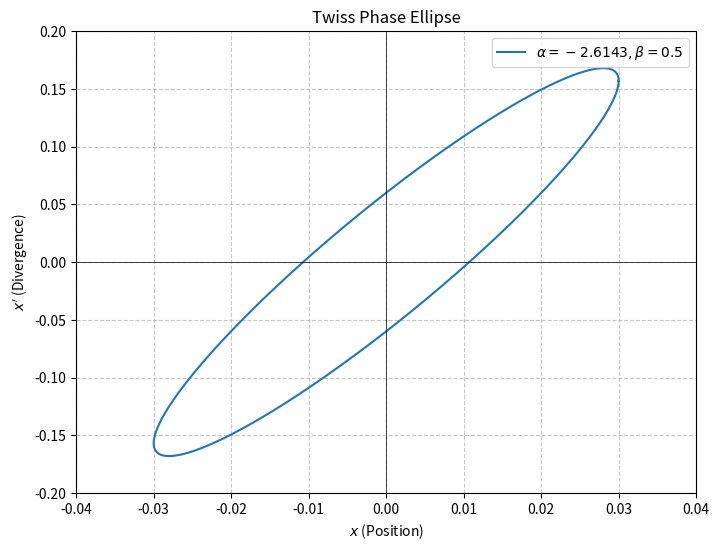

The script that saved this image:
import numpy as np
import matplotlib.pyplot as plt


def plot_twiss_ellipse(alpha, beta, emittance=1.0, xlim=None, ylim=None):
    """
    根据给定的 Twiss 参数绘制相椭圆，并可自定义坐标轴范围
    """
    gamma = (1 + alpha**2) / beta

    # 定义角度 theta 从 0 到 2*pi
    theta = np.linspace(0, 2 * np.pi, 500)

    # 椭圆参数化坐标计算
    x = np.sqrt(emittance * beta) * np.cos(theta)
    xp = -np.sqrt(emittance / beta) * (alpha * np.cos(theta) + np.sin(theta))

    # 绘图
    plt.figure(figsize=(8, 6))
    plt.plot(x, xp, label=rf'$\alpha={alpha}, \beta={beta}$')

    # 绘制坐标轴
    plt.axhline(0, color='black', linewidth=0.5)
    plt.axvline(0, color='black', linewidth=0.5)
    plt.grid(True, linestyle='--', alpha=0.7)

    plt.xlabel(r'$x$ (Position)')
    plt.ylabel(r"$x'$ (Divergence)")
    plt.title('Twiss Phase Ellipse')
    plt.legend()

    # 保持坐标轴等比例（重要：防止椭圆形状因坐标轴拉伸而变形）
    plt.axis()

    # --- 新增：设置坐标轴范围 ---
    if xlim is not None:
        plt.xlim(xlim)
    if ylim is not None:
        plt.ylim(ylim)

    plt.show()


# --- 使用示例 ---
# 传入 xlim 参数，例如将 X 轴限制在 [-3, 3] 范围内
plot_twiss_ellipse(alpha=-2.6143, beta=0.5, emittance=200e-6*9, xlim=(-0.04, 0.04), ylim=(-0.2, 0.2))
